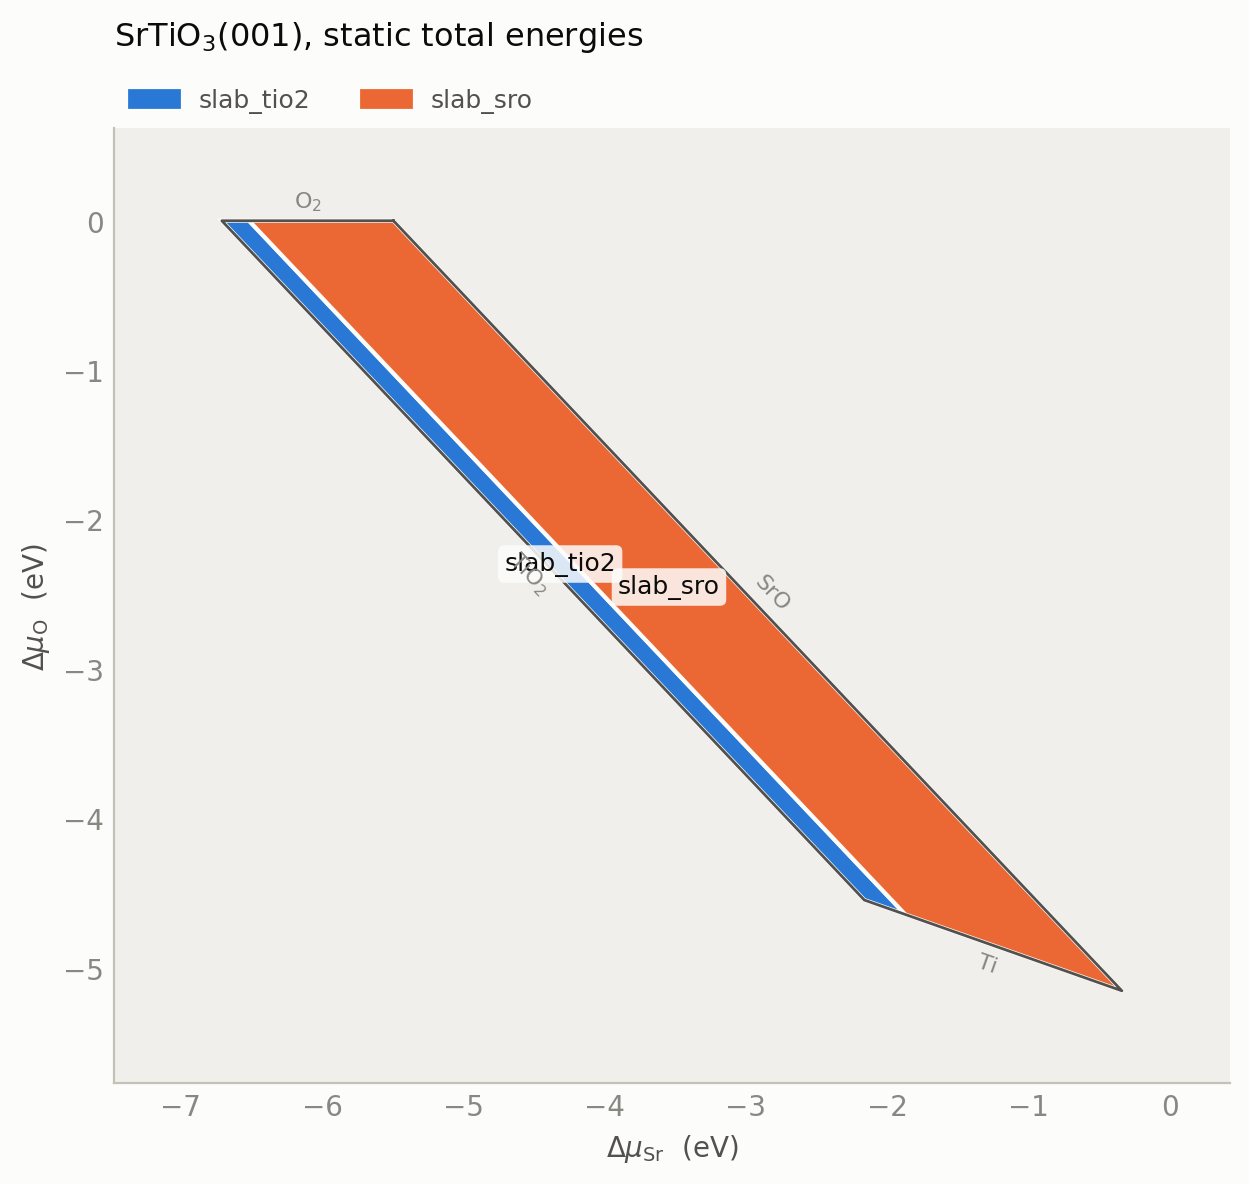

Source data for this figure (header and first rows):
delta_mu_Sr_eV, delta_mu_O_eV, delta_mu_Ti_eV, gamma_slab_tio2_Jm2, gamma_slab_sro_Jm2, stable_termination, in_stability_region
-6.71, -5.155, 6.37, -1.792, 3.819, slab_tio2, False
-6.646, -5.155, 6.306, -1.758, 3.785, slab_tio2, False
-6.582, -5.155, 6.243, -1.725, 3.752, slab_tio2, False
-6.519, -5.155, 6.179, -1.692, 3.718, slab_tio2, False
-6.455, -5.155, 6.115, -1.658, 3.685, slab_tio2, False
-6.391, -5.155, 6.051, -1.625, 3.652, slab_tio2, False
-6.328, -5.155, 5.988, -1.591, 3.618, slab_tio2, False
-6.264, -5.155, 5.924, -1.558, 3.585, slab_tio2, False
-6.2, -5.155, 5.86, -1.525, 3.551, slab_tio2, False
-6.136, -5.155, 5.797, -1.491, 3.518, slab_tio2, False
-6.073, -5.155, 5.733, -1.458, 3.485, slab_tio2, False
-6.009, -5.155, 5.669, -1.424, 3.451, slab_tio2, False
-5.945, -5.155, 5.606, -1.391, 3.418, slab_tio2, False
-5.882, -5.155, 5.542, -1.357, 3.384, slab_tio2, False
-5.818, -5.155, 5.478, -1.324, 3.351, slab_tio2, False
-5.754, -5.155, 5.414, -1.291, 3.317, slab_tio2, False
-5.691, -5.155, 5.351, -1.257, 3.284, slab_tio2, False
-5.627, -5.155, 5.287, -1.224, 3.251, slab_tio2, False
-5.563, -5.155, 5.223, -1.19, 3.217, slab_tio2, False
-5.499, -5.155, 5.16, -1.157, 3.184, slab_tio2, False
-5.436, -5.155, 5.096, -1.124, 3.15, slab_tio2, False
-5.372, -5.155, 5.032, -1.09, 3.117, slab_tio2, False
-5.308, -5.155, 4.969, -1.057, 3.084, slab_tio2, False
-5.245, -5.155, 4.905, -1.023, 3.05, slab_tio2, False
-5.181, -5.155, 4.841, -0.9899, 3.017, slab_tio2, False
-5.117, -5.155, 4.777, -0.9565, 2.983, slab_tio2, False
-5.054, -5.155, 4.714, -0.9231, 2.95, slab_tio2, False
-4.99, -5.155, 4.65, -0.8897, 2.917, slab_tio2, False
-4.926, -5.155, 4.586, -0.8563, 2.883, slab_tio2, False
-4.862, -5.155, 4.523, -0.8228, 2.85, slab_tio2, False
-4.799, -5.155, 4.459, -0.7894, 2.816, slab_tio2, False
-4.735, -5.155, 4.395, -0.756, 2.783, slab_tio2, False
-4.671, -5.155, 4.332, -0.7226, 2.749, slab_tio2, False
-4.608, -5.155, 4.268, -0.6892, 2.716, slab_tio2, False
-4.544, -5.155, 4.204, -0.6558, 2.683, slab_tio2, False
-4.48, -5.155, 4.14, -0.6224, 2.649, slab_tio2, False
-4.417, -5.155, 4.077, -0.5889, 2.616, slab_tio2, False
-4.353, -5.155, 4.013, -0.5555, 2.582, slab_tio2, False
-4.289, -5.155, 3.949, -0.5221, 2.549, slab_tio2, False
-4.225, -5.155, 3.886, -0.4887, 2.516, slab_tio2, False
-4.162, -5.155, 3.822, -0.4553, 2.482, slab_tio2, False
-4.098, -5.155, 3.758, -0.4219, 2.449, slab_tio2, False
-4.034, -5.155, 3.695, -0.3885, 2.415, slab_tio2, False
-3.971, -5.155, 3.631, -0.3551, 2.382, slab_tio2, False
-3.907, -5.155, 3.567, -0.3216, 2.348, slab_tio2, False
-3.843, -5.155, 3.503, -0.2882, 2.315, slab_tio2, False
-3.78, -5.155, 3.44, -0.2548, 2.282, slab_tio2, False
-3.716, -5.155, 3.376, -0.2214, 2.248, slab_tio2, False
-3.652, -5.155, 3.312, -0.188, 2.215, slab_tio2, False
-3.588, -5.155, 3.249, -0.1546, 2.181, slab_tio2, False
-3.525, -5.155, 3.185, -0.1212, 2.148, slab_tio2, False
-3.461, -5.155, 3.121, -0.08776, 2.115, slab_tio2, False
-3.397, -5.155, 3.058, -0.05434, 2.081, slab_tio2, False
-3.334, -5.155, 2.994, -0.02093, 2.048, slab_tio2, False
-3.27, -5.155, 2.93, 0.01248, 2.014, slab_tio2, False
-3.206, -5.155, 2.866, 0.04589, 1.981, slab_tio2, False
-3.143, -5.155, 2.803, 0.07931, 1.948, slab_tio2, False
-3.079, -5.155, 2.739, 0.1127, 1.914, slab_tio2, False
-3.015, -5.155, 2.675, 0.1461, 1.881, slab_tio2, False
-2.951, -5.155, 2.612, 0.1795, 1.847, slab_tio2, False
... 10,141 more rows
